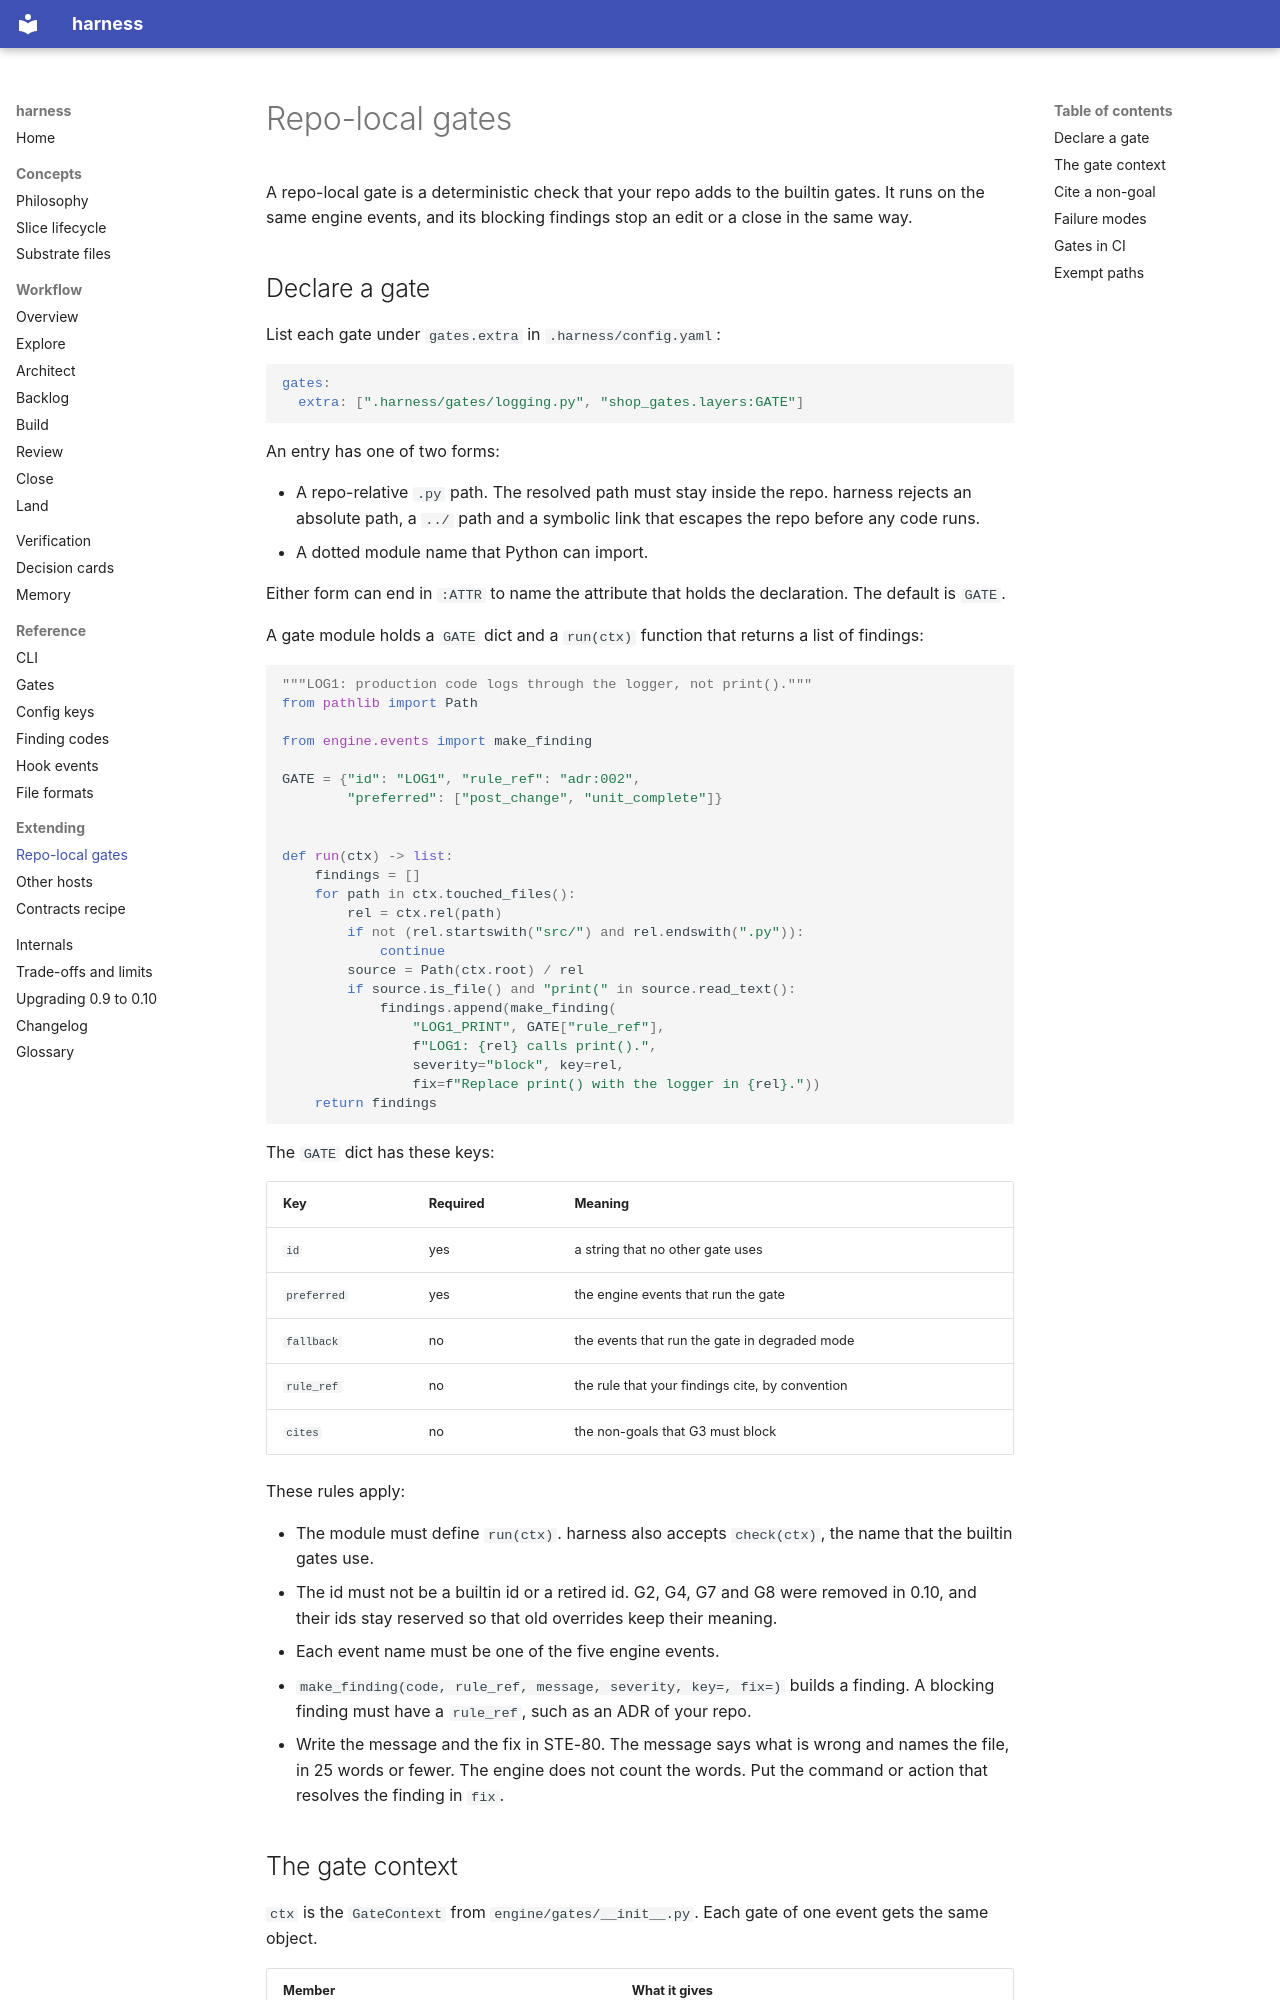

repository: peekwez/harness · page: extending/extra-gates/index.html · generator: mkdocs

# Repo-local gates

A repo-local gate is a deterministic check that your repo adds to the builtin gates. It runs on the same engine events, and its blocking findings stop an edit or a close in the same way.

## Declare a gate

List each gate under `gates.extra` in `.harness/config.yaml`:

```yaml
gates:
  extra: [".harness/gates/logging.py", "shop_gates.layers:GATE"]
```

An entry has one of two forms:

- A repo-relative `.py` path. The resolved path must stay inside the repo. harness rejects an absolute path, a `../` path and a symbolic link that escapes the repo before any code runs.
- A dotted module name that Python can import.

Either form can end in `:ATTR` to name the attribute that holds the declaration. The default is `GATE`.

A gate module holds a `GATE` dict and a `run(ctx)` function that returns a list of findings:

```python
"""LOG1: production code logs through the logger, not print()."""
from pathlib import Path

from engine.events import make_finding

GATE = {"id": "LOG1", "rule_ref": "adr:002",
        "preferred": ["post_change", "unit_complete"]}


def run(ctx) -> list:
    findings = []
    for path in ctx.touched_files():
        rel = ctx.rel(path)
        if not (rel.startswith("src/") and rel.endswith(".py")):
            continue
        source = Path(ctx.root) / rel
        if source.is_file() and "print(" in source.read_text():
            findings.append(make_finding(
                "LOG1_PRINT", GATE["rule_ref"],
                f"LOG1: {rel} calls print().",
                severity="block", key=rel,
                fix=f"Replace print() with the logger in {rel}."))
    return findings
```

The `GATE` dict has these keys:

| Key | Required | Meaning |
|---|---|---|
| `id` | yes | a string that no other gate uses |
| `preferred` | yes | the engine events that run the gate |
| `fallback` | no | the events that run the gate in degraded mode |
| `rule_ref` | no | the rule that your findings cite, by convention |
| `cites` | no | the non-goals that G3 must block |

These rules apply:

- The module must define `run(ctx)`. harness also accepts `check(ctx)`, the name that the builtin gates use.
- The id must not be a builtin id or a retired id. G2, G4, G7 and G8 were removed in 0.10, and their ids stay reserved so that old overrides keep their meaning.
- Each event name must be one of the five engine events.
- `make_finding(code, rule_ref, message, severity, key=, fix=)` builds a finding. A blocking finding must have a `rule_ref`, such as an ADR of your repo.
- Write the message and the fix in STE-80. The message says what is wrong and names the file, in 25 words or fewer. The engine does not count the words. Put the command or action that resolves the finding in `fix`.
